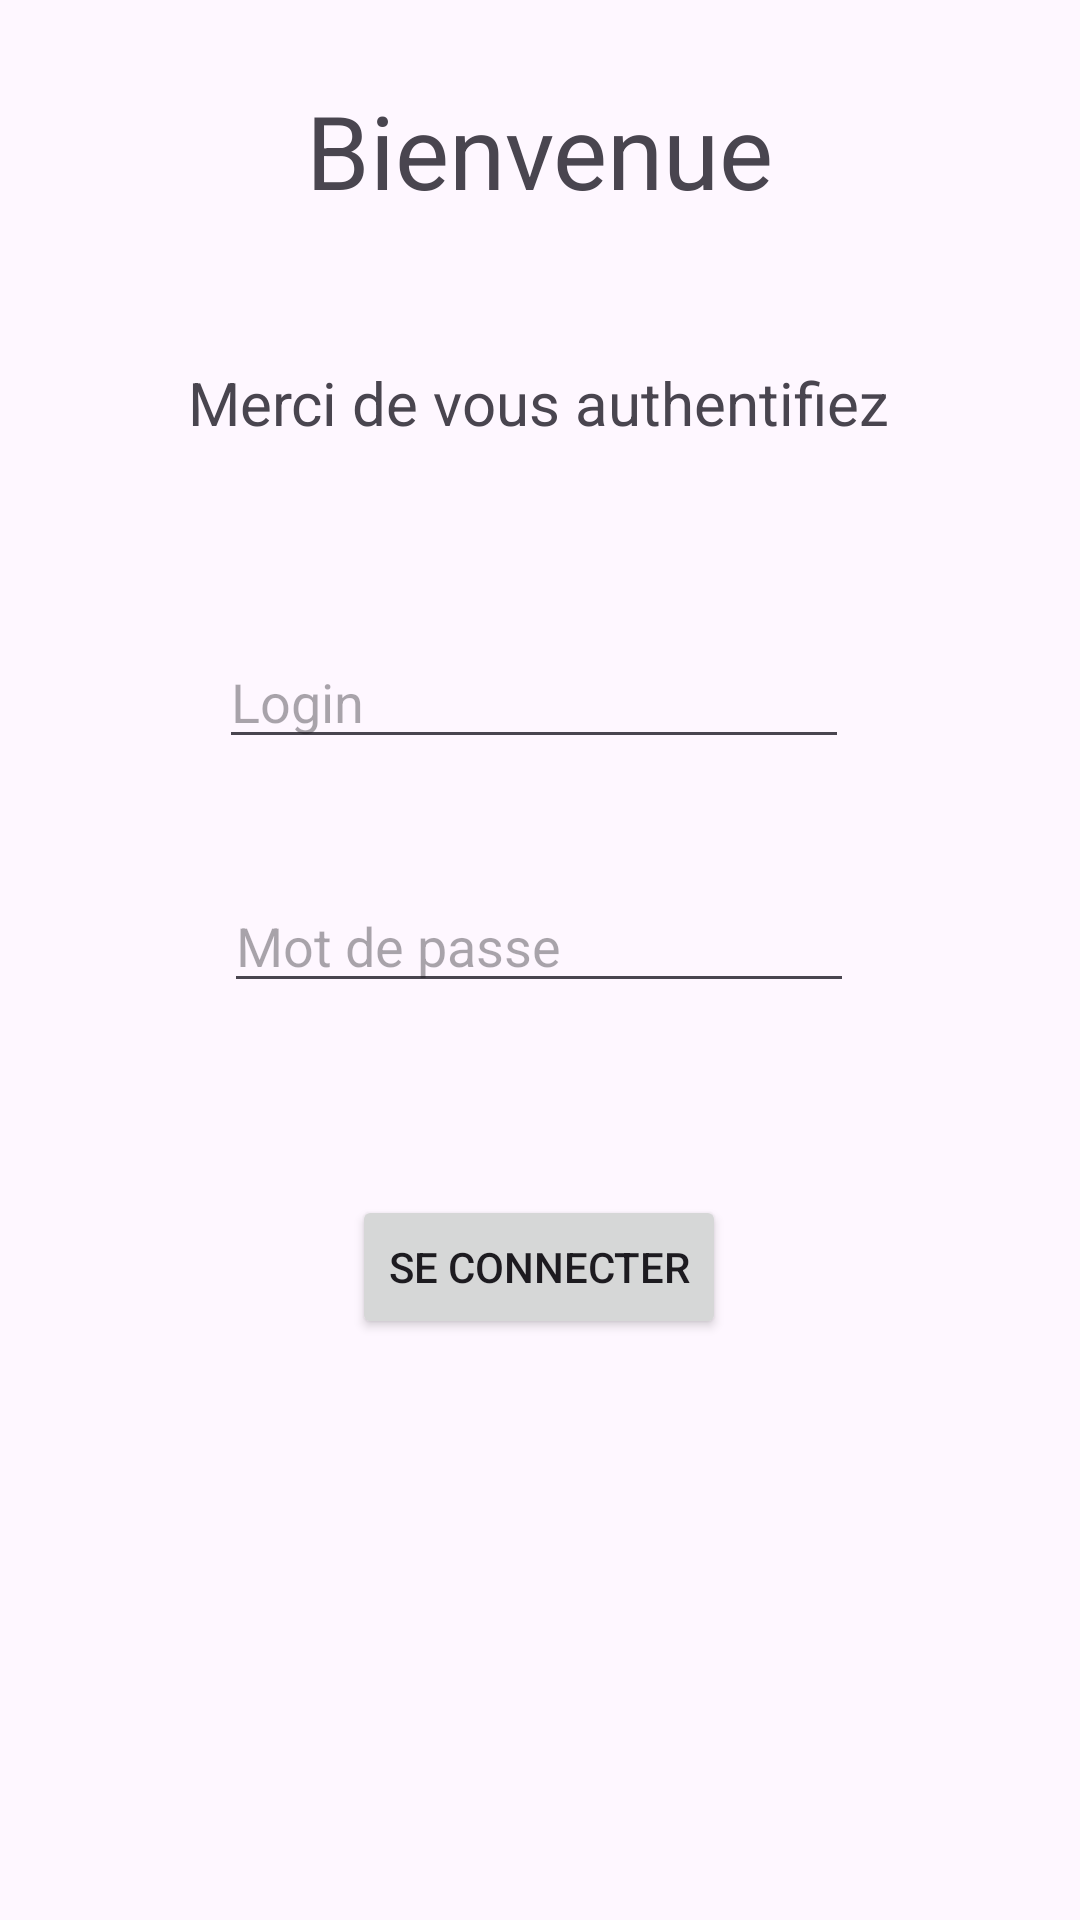

Produce the Android XML layout that renders to this screen, including the resource entries it uses.
<!-- AndroidManifest.xml: application theme Theme.P2025_Gestion_Article -->
<!-- res/layout/activity_main.xml -->
<?xml version="1.0" encoding="utf-8"?>
<androidx.constraintlayout.widget.ConstraintLayout xmlns:android="http://schemas.android.com/apk/res/android"
    xmlns:app="http://schemas.android.com/apk/res-auto"
    xmlns:tools="http://schemas.android.com/tools"
    android:id="@+id/main"
    android:layout_width="match_parent"
    android:layout_height="match_parent"
    tools:context=".MainActivity">

    <TextView
        android:id="@+id/textView2"
        android:layout_width="wrap_content"
        android:layout_height="wrap_content"
        android:text="Bienvenue"
        android:textSize="34sp"
        app:layout_constraintBottom_toBottomOf="parent"
        app:layout_constraintEnd_toEndOf="parent"
        app:layout_constraintStart_toStartOf="parent"
        app:layout_constraintTop_toTopOf="parent"
        app:layout_constraintVertical_bias="0.046" />

    <TextView
        android:id="@+id/textView"
        android:layout_width="wrap_content"
        android:layout_height="wrap_content"
        android:layout_marginTop="48dp"
        android:text="Merci de vous authentifiez"
        android:textSize="20sp"
        app:layout_constraintEnd_toEndOf="parent"
        app:layout_constraintHorizontal_bias="0.497"
        app:layout_constraintStart_toStartOf="parent"
        app:layout_constraintTop_toBottomOf="@+id/textView2" />

    <EditText
        android:id="@+id/login"
        android:layout_width="wrap_content"
        android:layout_height="wrap_content"
        android:layout_marginTop="64dp"
        android:ems="10"
        android:inputType="text"
        android:hint="Login"
        app:layout_constraintEnd_toEndOf="parent"
        app:layout_constraintHorizontal_bias="0.487"
        app:layout_constraintStart_toStartOf="parent"
        app:layout_constraintTop_toBottomOf="@+id/textView" />

    <Button
        android:id="@+id/button"
        android:layout_width="wrap_content"
        android:layout_height="wrap_content"
        android:layout_marginTop="64dp"
        android:text="Se connecter"
        app:layout_constraintEnd_toEndOf="parent"
        app:layout_constraintHorizontal_bias="0.498"
        app:layout_constraintStart_toStartOf="parent"
        app:layout_constraintTop_toBottomOf="@+id/mdp" />

    <EditText
        android:id="@+id/mdp"
        android:layout_width="wrap_content"
        android:layout_height="wrap_content"
        android:layout_marginTop="40dp"
        android:ems="10"
        android:hint="Mot de passe"
        android:inputType="textPassword"
        app:layout_constraintEnd_toEndOf="parent"
        app:layout_constraintHorizontal_bias="0.497"
        app:layout_constraintStart_toStartOf="parent"
        app:layout_constraintTop_toBottomOf="@+id/login" />

    <TextView
        android:id="@+id/idrep"
        android:layout_width="wrap_content"
        android:layout_height="wrap_content"
        android:layout_marginTop="64dp"
        app:layout_constraintEnd_toEndOf="parent"
        app:layout_constraintHorizontal_bias="0.498"
        app:layout_constraintStart_toStartOf="parent"
        app:layout_constraintTop_toBottomOf="@+id/button" />

</androidx.constraintlayout.widget.ConstraintLayout>
<!-- resources referenced by this layout -->
<resources>
  <style name="Theme.P2025_Gestion_Article" parent="Base.Theme.P2025_Gestion_Article" />
  <style name="Base.Theme.P2025_Gestion_Article" parent="Theme.Material3.DayNight.NoActionBar">
          
          
      </style>
</resources>
